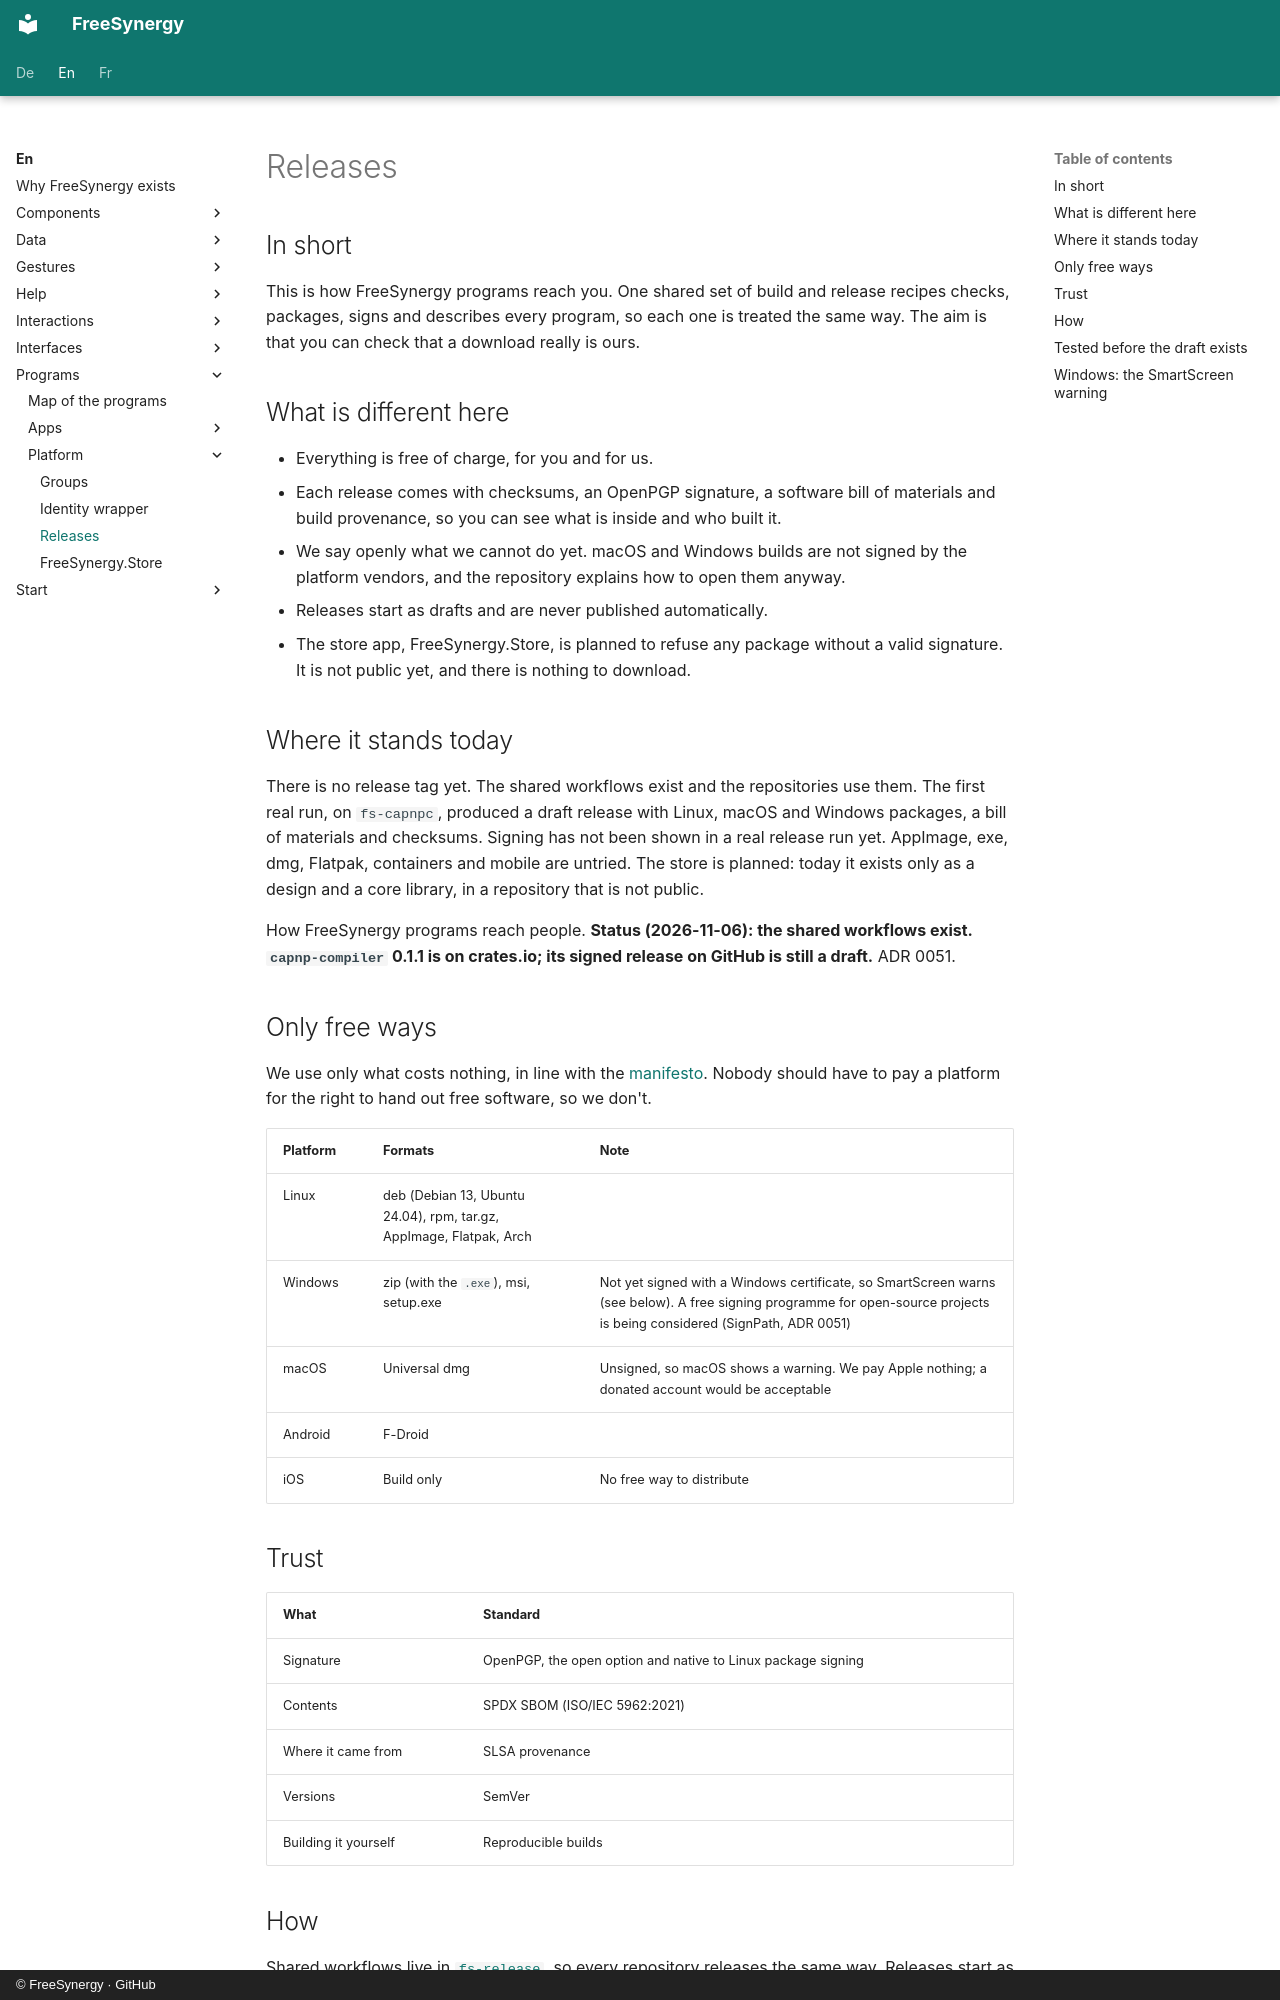

repository: FreeSynergy/fs-documentation · page: en/programs/platform/releases/index.html · generator: mkdocs · copyright: © FreeSynergy · GitHub

# Releases

## In short

This is how FreeSynergy programs reach you. One shared set of build and release recipes checks, packages, signs and describes every program, so each one is treated the same way. The aim is that you can check that a download really is ours.

## What is different here

- Everything is free of charge, for you and for us.
- Each release comes with checksums, an OpenPGP signature, a software bill of materials and build provenance, so you can see what is inside and who built it.
- We say openly what we cannot do yet. macOS and Windows builds are not signed by the platform vendors, and the repository explains how to open them anyway.
- Releases start as drafts and are never published automatically.
- The store app, FreeSynergy.Store, is planned to refuse any package without a valid signature. It is not public yet, and there is nothing to download.

## Where it stands today

There is no release tag yet. The shared workflows exist and the repositories use them. The first real run, on `fs-capnpc`, produced a draft release with Linux, macOS and Windows packages, a bill of materials and checksums. Signing has not been shown in a real release run yet. AppImage, exe, dmg, Flatpak, containers and mobile are untried. The store is planned: today it exists only as a design and a core library, in a repository that is not public.

How FreeSynergy programs reach people. **Status (2026-11-06): the shared workflows exist. `capnp-compiler` 0.1.1 is on crates.io; its signed release on GitHub is still a draft.** ADR 0051.

## Only free ways

We use only what costs nothing, in line with the [manifesto](../../manifesto.md). Nobody should have to pay a platform
for the right to hand out free software, so we don't.

| Platform | Formats | Note |
|----------|---------|------|
| Linux | deb (Debian 13, Ubuntu 24.04), rpm, tar.gz, AppImage, Flatpak, Arch | |
| Windows | zip (with the `.exe`), msi, setup.exe | Not yet signed with a Windows certificate, so SmartScreen warns (see below). A free signing programme for open-source projects is being considered (SignPath, ADR 0051) |
| macOS | Universal dmg | Unsigned, so macOS shows a warning. We pay Apple nothing; a donated account would be acceptable |
| Android | F-Droid | |
| iOS | Build only | No free way to distribute |

## Trust

| What | Standard |
|------|----------|
| Signature | OpenPGP, the open option and native to Linux package signing |
| Contents | SPDX SBOM (ISO/IEC 5962:2021) |
| Where it came from | SLSA provenance |
| Versions | SemVer |
| Building it yourself | Reproducible builds |
